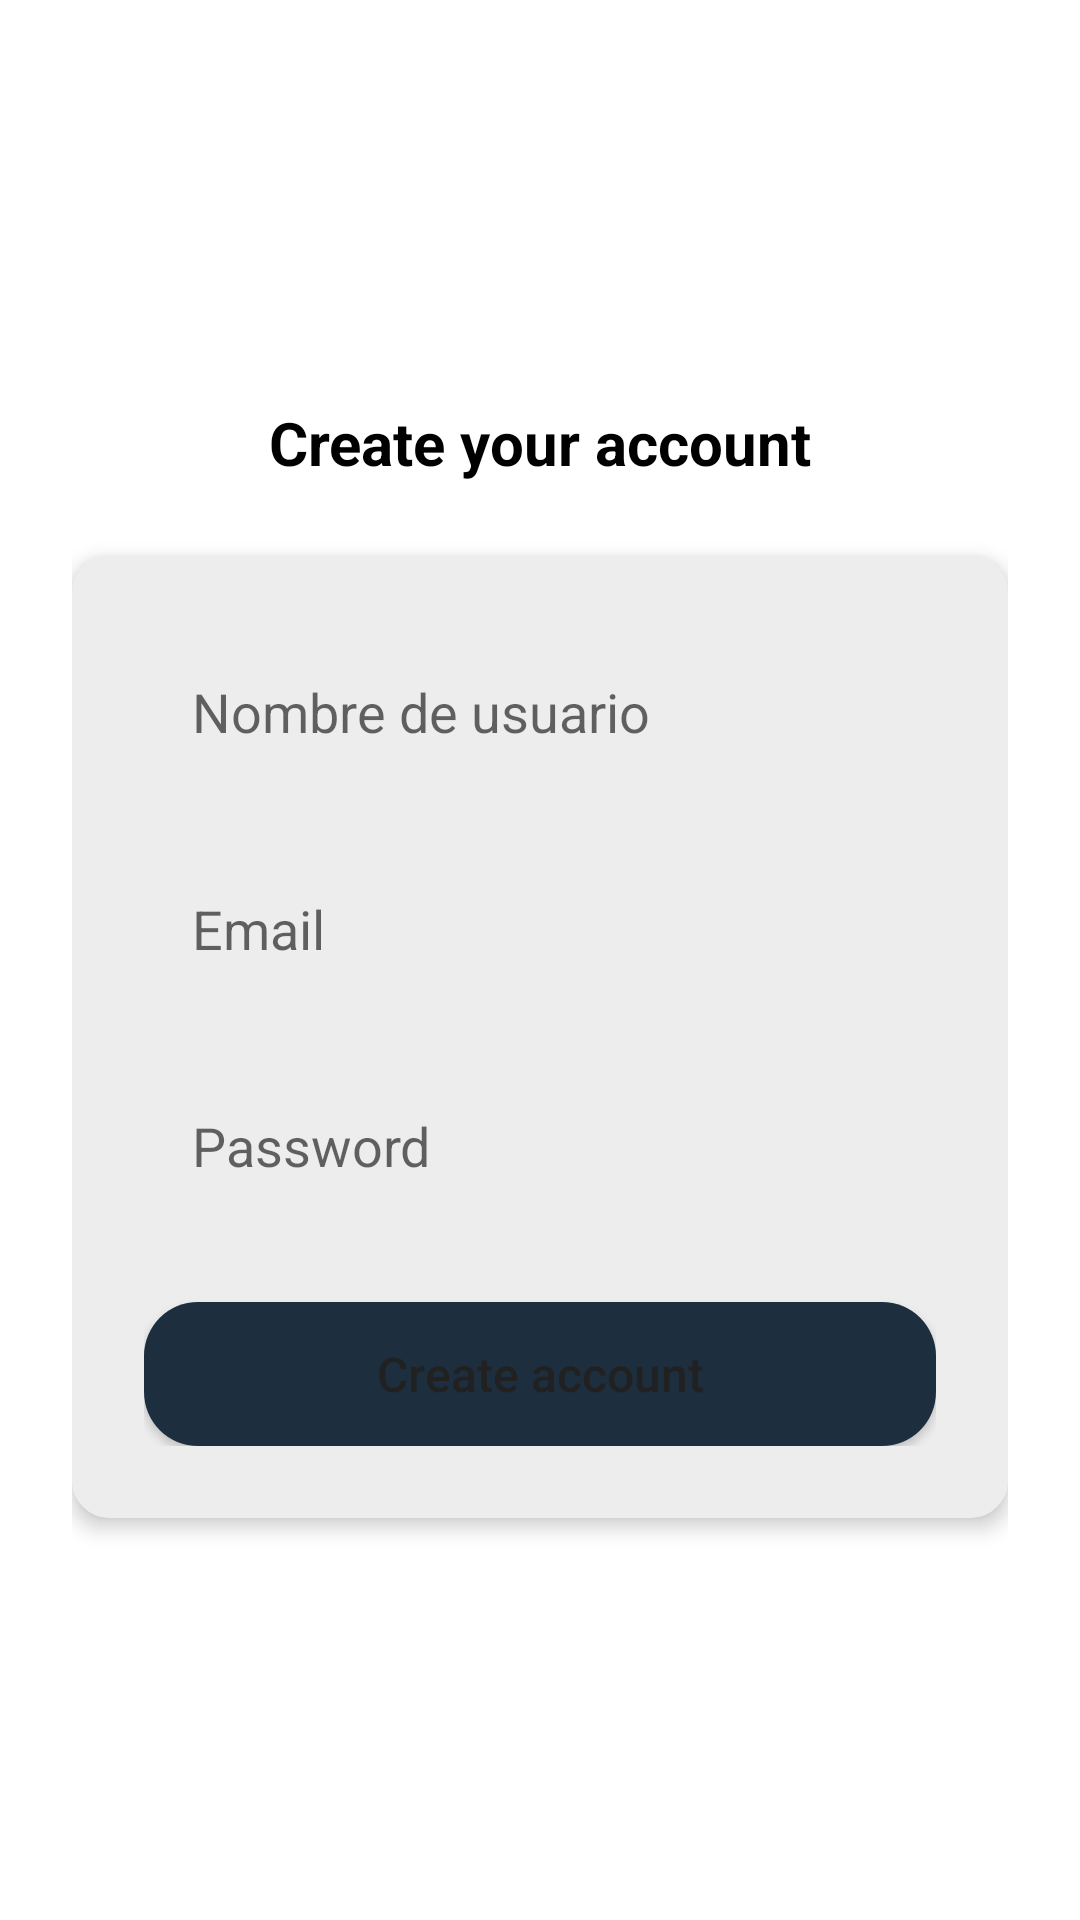

Layout XML and referenced resources for this Android screen:
<!-- AndroidManifest.xml: application theme Theme.RedSocial -->
<!-- res/layout/fragment_register.xml -->
<?xml version="1.0" encoding="utf-8"?>
<LinearLayout xmlns:android="http://schemas.android.com/apk/res/android"
    xmlns:tools="http://schemas.android.com/tools"
    android:layout_width="match_parent"
    android:layout_height="match_parent"
    tools:context=".RegisterFragment"
    android:orientation="vertical"
    android:padding="24dp"
    android:gravity="center"
    android:background="@color/dark">

    <TextView
        android:layout_width="match_parent"
        android:layout_height="wrap_content"
        android:text="Create your account"
        android:textSize="20sp"
        android:textStyle="bold"
        android:textColor="@color/black"
        android:gravity="center"
        android:layout_marginBottom="24dp"/>

    <LinearLayout
        android:layout_width="match_parent"
        android:layout_height="wrap_content"
        android:orientation="vertical"
        android:background="@drawable/register_card_background"
        android:padding="24dp"
        android:elevation="4dp">

        <EditText
            android:id="@+id/usernameEditText"
            android:layout_width="match_parent"
            android:layout_height="wrap_content"
            android:hint="Nombre de usuario"
            android:inputType="text"
            android:padding="16dp"
            android:background="@drawable/edit_text_background"
            android:layout_marginBottom="16dp"/>

        <EditText
            android:id="@+id/emailEditText"
            android:layout_width="match_parent"
            android:layout_height="wrap_content"
            android:hint="Email"
            android:inputType="textEmailAddress"
            android:padding="16dp"
            android:background="@drawable/edit_text_background"
            android:layout_marginBottom="16dp"/>

        <EditText
            android:id="@+id/passwordEditText"
            android:layout_width="match_parent"
            android:layout_height="wrap_content"
            android:hint="Password"
            android:inputType="textPassword"
            android:padding="16dp"
            android:background="@drawable/edit_text_background"
            android:layout_marginBottom="24dp"/>

        <Button
            android:id="@+id/registerButton"
            android:layout_width="match_parent"
            android:layout_height="wrap_content"
            android:text="Create account"
            android:textAllCaps="false"
            android:textSize="16sp"
            android:padding="12dp"
            android:background="@drawable/rounded_button_bg"
            android:textColor="@color/white"/>
    </LinearLayout>
</LinearLayout>
<!-- resources referenced by this layout -->
<resources>
  <color name="black">#FF000000</color>
  <color name="dark">#FFFFFF</color>
  <color name="white">#212121</color>
  <!-- drawable register_card_background (drawable) -->
  <?xml version="1.0" encoding="utf-8"?>
  <shape xmlns:android="http://schemas.android.com/apk/res/android">
      <solid android:color="@color/dark_gray" />
      <corners android:radius="12dp" />
      <stroke
          android:width="1dp"
          android:color="@color/dark_gray" />
  </shape>
  <!-- drawable rounded_button_bg (drawable) -->
  <?xml version="1.0" encoding="utf-8"?>
  <shape xmlns:android="http://schemas.android.com/apk/res/android"
      android:shape="rectangle">
      <solid android:color="#1D2F3F" />
      <corners android:radius="18dp" />
  </shape>
  <style name="Theme.RedSocial" parent="Theme.MaterialComponents.DayNight.DarkActionBar">
          
          <item name="colorPrimary">@color/purple_500</item>
          <item name="colorPrimaryVariant">@color/purple_700</item>
          <item name="colorOnPrimary">@color/white</item>
          
          <item name="colorSecondary">@color/teal_200</item>
          <item name="colorSecondaryVariant">@color/teal_700</item>
          <item name="colorOnSecondary">@color/black</item>
          
          <item name="android:statusBarColor">?attr/colorPrimaryVariant</item>
          
      </style>
  <color name="dark_gray">#EDEDED</color>
  <color name="purple_500">#FFC107</color>
  <color name="purple_700">#F57C00</color>
  <color name="teal_200">#F44336</color>
  <color name="teal_700">#00796B</color>
</resources>
